Run: headless pygame with SDL's dummy video driver; simulated clock (each Clock.tick advances the game by its frame time, no real sleeping); random seed 0; keys injected as events and as key.get_pressed() state; no mouse input.
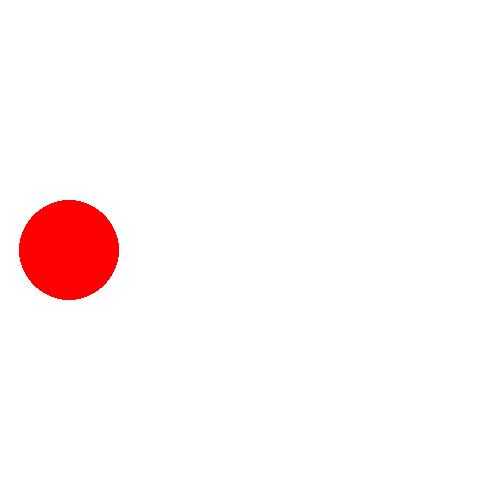
Frame 1 of 4 · flips 1–60 · no input
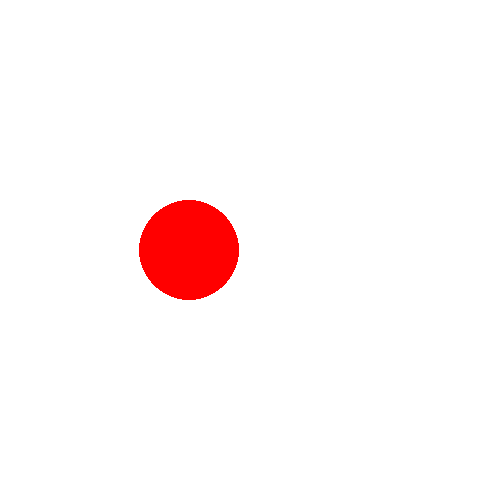
Frame 2 of 4 · flips 61–180 · tapped SPACE, RETURN · held RIGHT (→), D
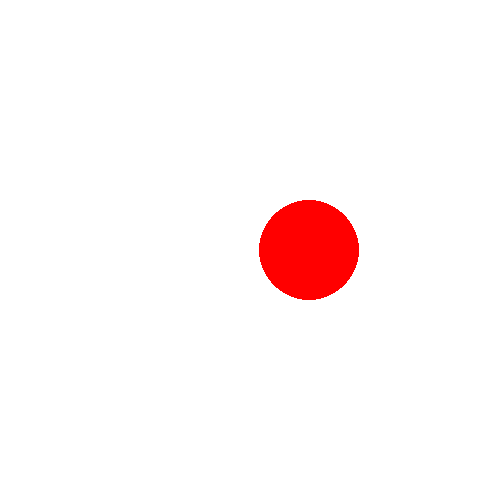
Frame 3 of 4 · flips 181–300 · held DOWN (↓), S
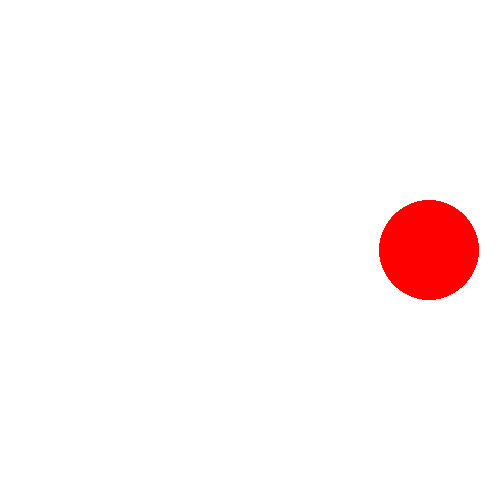
Frame 4 of 4 · flips 301–420 · held LEFT (←), A, UP (↑), W

The pygame program that drew these frames:

import pygame as pg

WHITE = (255, 255, 255)
RED = (255, 0, 0)
GREEN = (0, 255, 0)
BLUE = (0, 0, 255)

VINDU_BREDDE = 500
VINDU_HOYDE = 500
FPS = 60

pg.init()
vindu = pg.display.set_mode([VINDU_BREDDE, VINDU_HOYDE])
clock = pg.time.Clock()


def main():
    running = True
    x = 10
    while running:
        for event in pg.event.get():
            if event.type == pg.QUIT:
                running = False
            elif event.type == pg.KEYDOWN and event.key == pg.K_ESCAPE:
                running = False

        vindu.fill(WHITE)

        # NOTE: Bruker x variabelen her nå til å flytte på sirkelen:
        pg.draw.circle(vindu, RED, (x, 250), 50)
        x+=1

        pg.display.flip()
        clock.tick(FPS)

    pg.quit()

if __name__ == "__main__":
    main()
